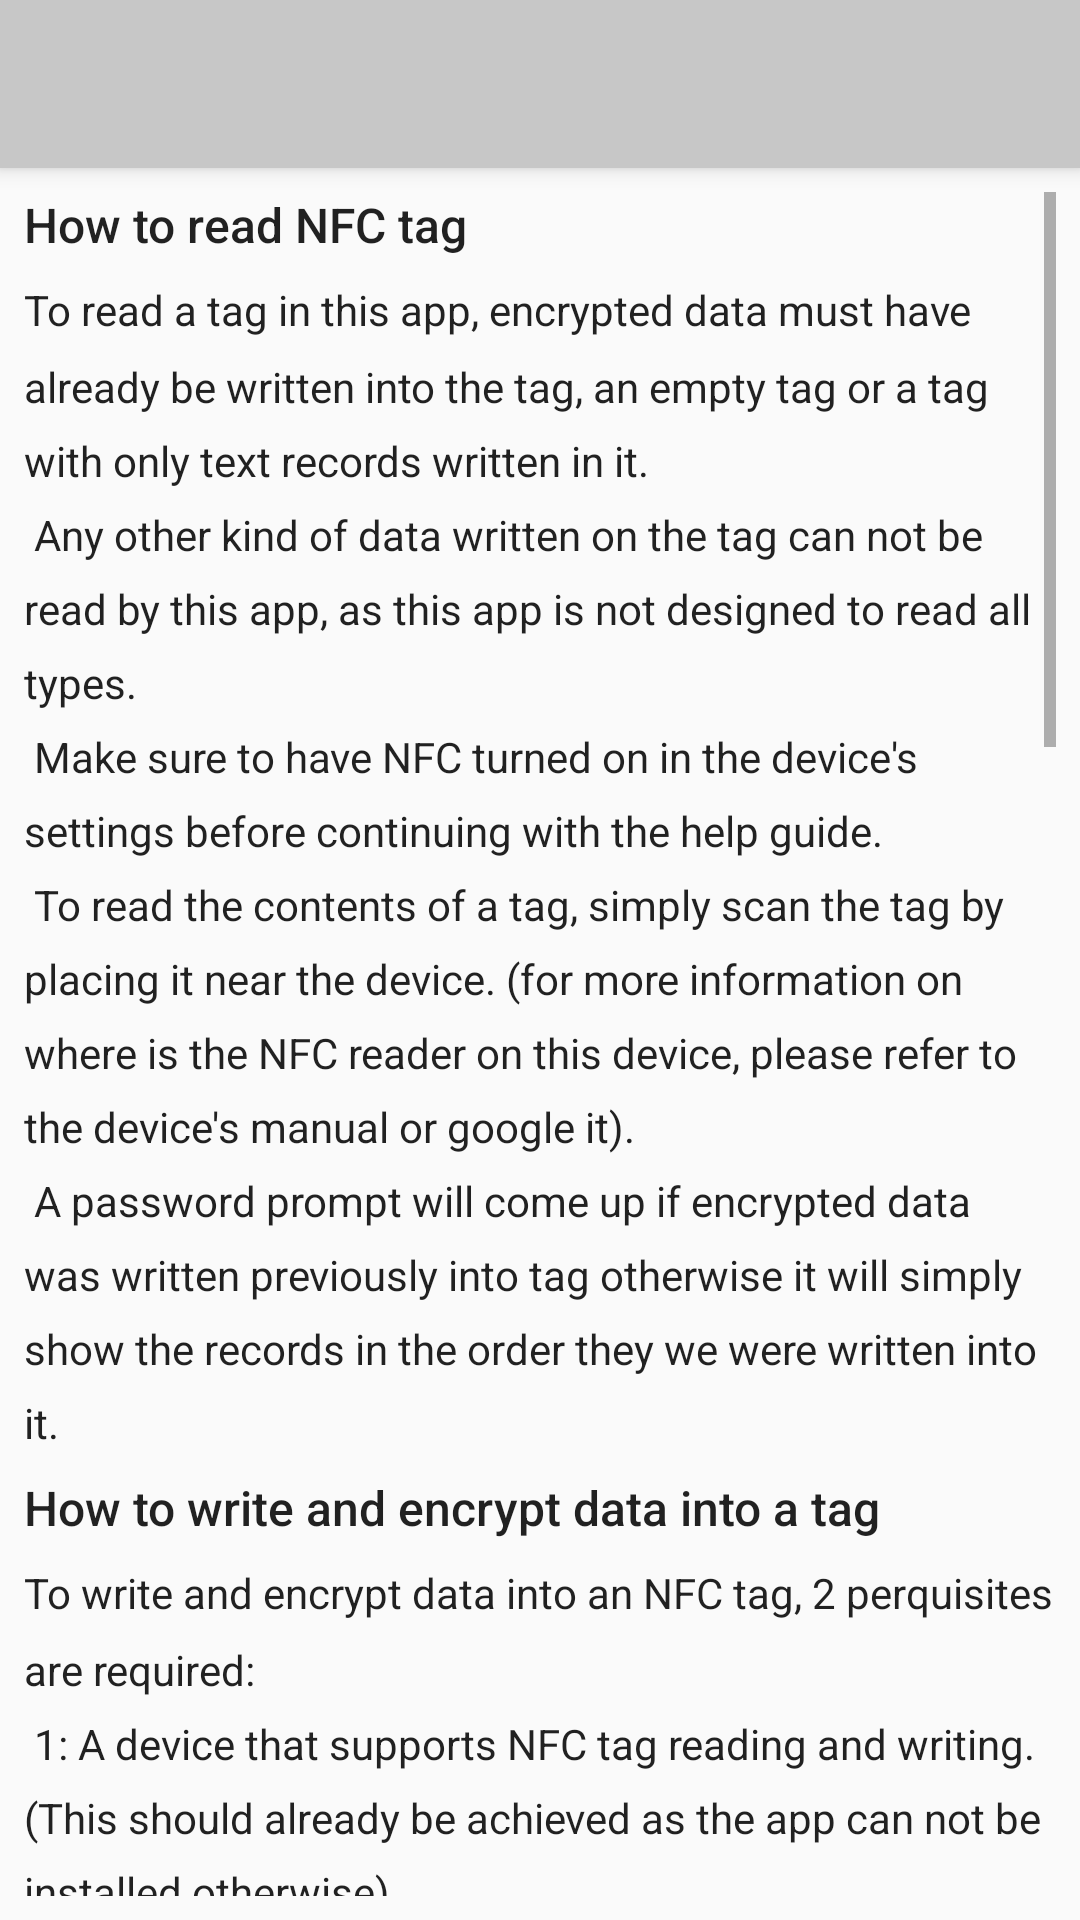

Reconstruct the res/layout file that produces this screen, plus the resources it refers to.
<!-- AndroidManifest.xml: application theme AppTheme -->
<!-- res/layout/activity_help.xml -->
<?xml version="1.0" encoding="utf-8"?>
<androidx.constraintlayout.widget.ConstraintLayout xmlns:android="http://schemas.android.com/apk/res/android"
    xmlns:app="http://schemas.android.com/apk/res-auto"
    xmlns:tools="http://schemas.android.com/tools"
    android:layout_width="match_parent"
    android:layout_height="match_parent"
    android:background="@color/colorPrimary"
    tools:context=".HelpActivity">

    <androidx.appcompat.widget.Toolbar
        android:id="@+id/help_toolbar"
        android:layout_width="match_parent"
        android:layout_height="56dp"
        android:background="@color/colorPrimaryDark"
        android:elevation="4dp"
        android:minHeight="?attr/actionBarSize"
        android:theme="@style/ThemeOverlay.AppCompat.ActionBar"
        app:layout_constraintEnd_toEndOf="parent"
        app:layout_constraintStart_toStartOf="parent"
        app:layout_constraintTop_toTopOf="parent" />

    <ScrollView
        android:id="@+id/scroll"
        android:layout_width="0dp"
        android:layout_height="0dp"
        android:layout_marginStart="8dp"
        android:layout_marginTop="8dp"
        android:layout_marginEnd="8dp"
        android:layout_marginBottom="8dp"
        app:layout_constraintBottom_toBottomOf="parent"
        app:layout_constraintEnd_toEndOf="parent"
        app:layout_constraintStart_toStartOf="parent"
        app:layout_constraintTop_toBottomOf="@+id/help_toolbar">

        <LinearLayout
            android:layout_width="match_parent"
            android:layout_height="wrap_content"
            android:orientation="vertical">

            <TextView
                android:id="@+id/read_help_title"
                android:layout_width="match_parent"
                android:layout_height="wrap_content"
                android:text="@string/read_help_title"
                android:textAppearance="@style/TextAppearance.AppCompat.Body2"
                android:textSize="16sp" />

            <TextView
                android:id="@+id/read_help_desc"
                android:layout_width="match_parent"
                android:layout_height="wrap_content"
                android:layout_marginTop="8dp"
                android:lineSpacingMultiplier="1.5"
                android:text="@string/read_help_desc"
                android:textAppearance="@style/TextAppearance.AppCompat.Body1" />

            <TextView
                android:id="@+id/write_help_title"
                android:layout_width="match_parent"
                android:layout_height="wrap_content"
                android:layout_marginTop="8dp"
                android:text="@string/write_help_title"
                android:textAppearance="@style/TextAppearance.AppCompat.Body2"
                android:textSize="16sp" />

            <TextView
                android:id="@+id/write_help_desc"
                android:layout_width="match_parent"
                android:layout_height="wrap_content"
                android:layout_marginTop="8dp"
                android:lineSpacingMultiplier="1.5"
                android:text="@string/write_help_desc"
                android:textAppearance="@style/TextAppearance.AppCompat.Body1" />

            <TextView
                android:id="@+id/copy_help_title"
                android:layout_width="match_parent"
                android:layout_height="wrap_content"
                android:layout_marginTop="8dp"
                android:text="@string/copy_help_title"
                android:textAppearance="@style/TextAppearance.AppCompat.Body2"
                android:textSize="16sp" />

            <TextView
                android:id="@+id/copy_help_desc"
                android:layout_width="match_parent"
                android:layout_height="wrap_content"
                android:layout_marginTop="8dp"
                android:lineSpacingMultiplier="1.5"
                android:text="@string/copy_help_desc"
                android:textAppearance="@style/TextAppearance.AppCompat.Body1" />

            <TextView
                android:id="@+id/change_help_title"
                android:layout_width="match_parent"
                android:layout_height="wrap_content"
                android:layout_marginTop="8dp"
                android:text="@string/change_help_title"
                android:textAppearance="@style/TextAppearance.AppCompat.Body2"
                android:textSize="16sp"/>

            <TextView
                android:id="@+id/change_help_desc"
                android:layout_width="match_parent"
                android:layout_height="wrap_content"
                android:layout_marginTop="8dp"
                android:lineSpacingMultiplier="1.5"
                android:text="@string/change_help_desc"
                android:textAppearance="@style/TextAppearance.AppCompat.Body1"/>

            <TextView
                android:id="@+id/remove_help_title"
                android:layout_width="match_parent"
                android:layout_height="wrap_content"
                android:layout_marginTop="8dp"
                android:text="@string/remove_help_title"
                android:textAppearance="@style/TextAppearance.AppCompat.Body2"
                android:textSize="16sp" />

            <TextView
                android:id="@+id/remove_help_desc"
                android:layout_width="match_parent"
                android:layout_height="wrap_content"
                android:layout_marginTop="8dp"
                android:lineSpacingMultiplier="1.5"
                android:text="@string/remove_help_desc"
                android:textAppearance="@style/TextAppearance.AppCompat.Body1" />

            <TextView
                android:id="@+id/erase_help_title"
                android:layout_width="match_parent"
                android:layout_height="wrap_content"
                android:layout_marginTop="8dp"
                android:text="@string/erase_help_title"
                android:textAppearance="@style/TextAppearance.AppCompat.Body2"
                android:textSize="16sp" />

            <TextView
                android:id="@+id/erase_help_desc"
                android:layout_width="match_parent"
                android:layout_height="wrap_content"
                android:layout_marginTop="8dp"
                android:lineSpacingMultiplier="1.5"
                android:text="@string/erase_help_desc"
                android:textAppearance="@style/TextAppearance.AppCompat.Body1" />

        </LinearLayout>
    </ScrollView>

</androidx.constraintlayout.widget.ConstraintLayout>
<!-- resources referenced by this layout -->
<resources>
  <color name="colorPrimary">#fafafa</color>
  <color name="colorPrimaryDark">#c7c7c7</color>
  <string name="change_help_desc">To change a tag\'s password, press the change password button and place the tag
          near the device and if the tag has encrypted data on it, a password change prompt will show up.\n
          Enter the old password followed by the new password and reenter the new password to confirm and press change.\n
          A new prompt will show up if the old password is correct and a either new tag or an old tag can be placed nearby the device
          to copy the new data into it.\n
          This mode can also be used to copy data into other tags with another password or to the same tag to change the initiation vector.</string>
  <string name="change_help_title">How to change a tag\'s password</string>
  <string name="copy_help_desc">Copying data between tags should work with all sorts of data as long as the payload is not empty.\n
          Copying encrypted tags does not require reentering the password as it is copying the encrypted binary as it is.\n
          To copy a tag: first press the copy button and a copy prompt will show up.\n
          place the tag with data near the device then wait for the next prompt to place the other tag to paste the contents into it.
      </string>
  <string name="copy_help_title">How to copy tags</string>
  <string name="erase_help_desc">To erase the contents of a tag simply press the erase button and wait for the prompt.\n
          Then place the tag near the device and the contents will be deleted.\n
          Notice that this action cannot be undone and the records on the tag are permanently deleted.</string>
  <string name="erase_help_title">How to erase the content of a tag</string>
  <string name="read_help_desc">To read a tag in this app,
          encrypted data must have already be written into the tag,
          an empty tag or a tag with only text records written in it.\n
          Any other kind of data written on the tag can not be read by this app,
          as this app is not designed to read all types.\n
          Make sure to have NFC turned on in the device\'s settings before continuing with the help guide.\n
          To read the contents of a tag, simply scan the tag by placing it near the device.
          (for more information on where is the NFC reader on this device, please refer to the device\'s manual or google it).\n
          A password prompt will come up if encrypted data was written previously into tag otherwise
          it will simply show the records in the order they we were written into it.
          </string>
  <string name="read_help_title">How to read NFC tag</string>
  <string name="remove_help_desc">To remove passwords from a tag, first press the remove password button and wait for the prompt
          then place the encrypted tag to read it\'s contents and decrypt the data.\n
          After decrypting the tag a new prompt to paste the new data will show up.\n
          Place the tag again (or another tag if wanted) to write the data as text records. (these text records can be read by any device)</string>
  <string name="remove_help_title">How to remove password from tags</string>
  <string name="write_help_desc">To write and encrypt data into an NFC tag, 2 perquisites are required:\n
          1: A device that supports NFC tag reading and writing.(This should already be achieved as the app can not be installed otherwise).\n
          2: An NFC tag that supports NDEF technology(check the seller of the tag for more information).\n
          On the WRITE tab records (texts) can be added and both a password and a confirmation are required to encrypt that data into the tag.
      </string>
  <string name="write_help_title">How to write and encrypt data into a tag</string>
  <color name="colorAccent">#babdbe</color>
  <color name="colorDarkGray">#808080</color>
</resources>
